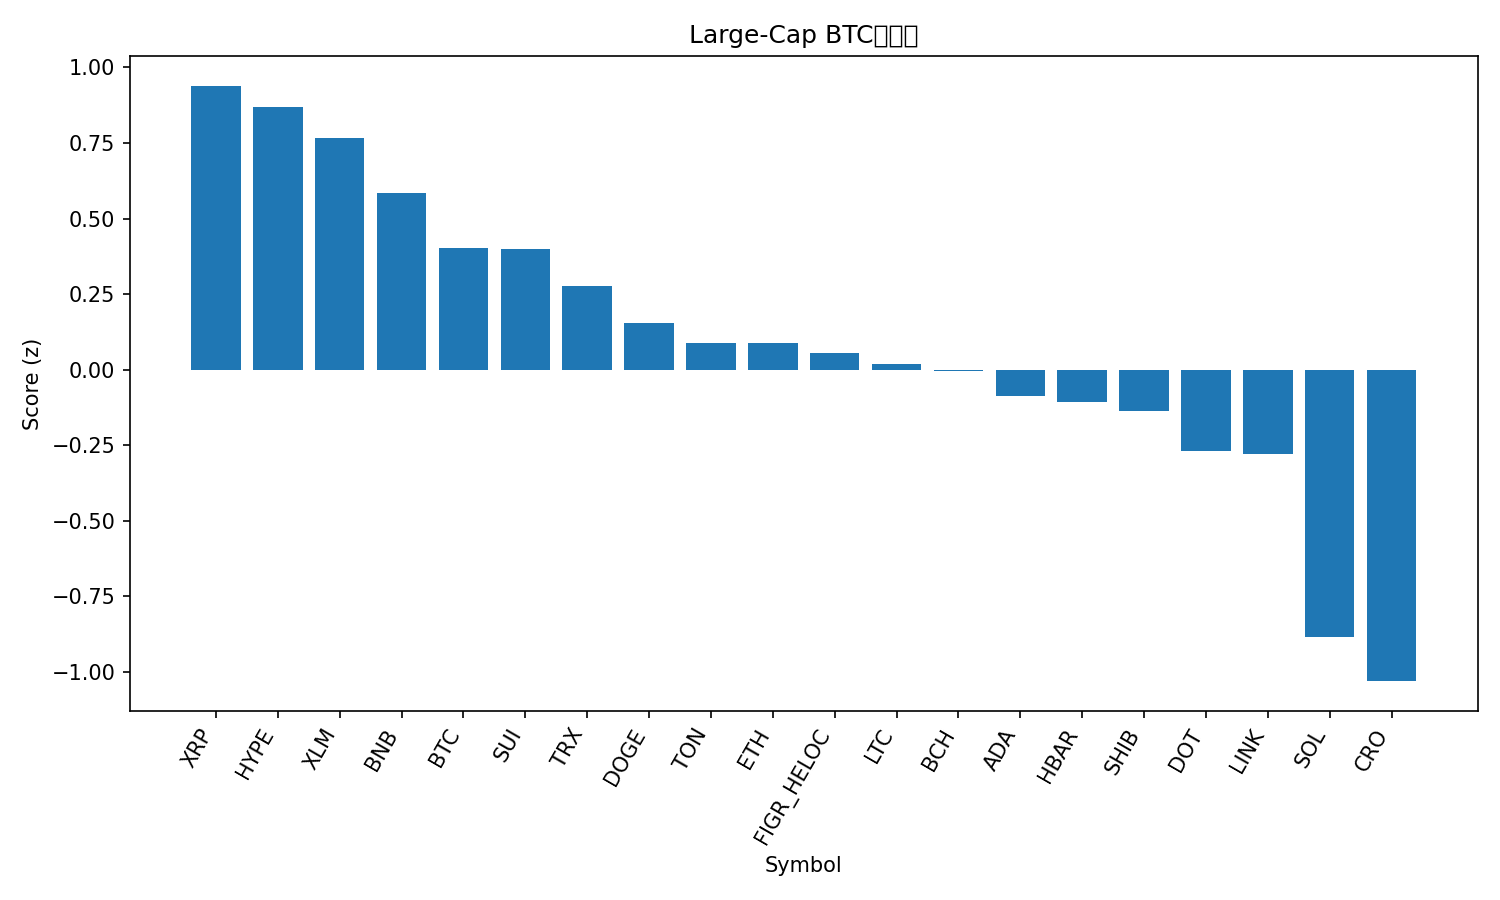

Values plotted in this chart, from the file beside it:
rank, name, symbol, price_btc, price_usd, pct_1h_btc, pct_24h_btc, pct_7d_btc, market_cap_rank, market_cap_usd, volume_usd, score
1, XRP, XRP, 2.614e-05, 2.97, -0.0729, 2.645, -0.4207, 3, 177343950707, 5739772755, 0.9392
2, Hyperliquid, HYPE, 0.0004071, 46.25, 0.5025, 1.183, -15.09, 19, 12498137304, 833772201, 0.8682
3, Stellar, XLM, 3.34e-06, 0.3796, -0.06773, 2.042, -0.8865, 21, 12107991056, 208734922, 0.7678
4, BNB, BNB, 0.008959, 1017, 0.2857, -1.17, 8.495, 5, 141669693625, 2323907656, 0.5839
5, Bitcoin, BTC, 1.0, 113561, 0.0, 0.0, 0.0, 1, 2262137874474, 45821924973, 0.4012
6, Sui, SUI, 2.991e-05, 3.4, 0.1277, 0.1354, -5.371, 20, 12123935495, 867979222, 0.4006
7, TRON, TRX, 2.99e-06, 0.3394, 0.04688, -0.6123, 1.409, 10, 32129798492, 602898426, 0.2779
8, Dogecoin, DOGE, 2.14e-06, 0.2435, -0.07561, 0.4122, -9.076, 8, 36765544611, 3288821664, 0.1537
9, Toncoin, TON, 2.496e-05, 2.83, 0.1003, -0.8195, -6.882, 30, 7213683684, 103366410, 0.08751
10, Ethereum, ETH, 0.03671, 4169, 0.1702, -1.409, -6.068, 2, 503215216662, 28606160187, 0.08724
11, Figure Heloc, FIGR_HELOC, 8.8e-06, 0.9994, 0.01154, -1.169, -0.2182, 18, 12623114263, 37173676, 0.05473
12, Litecoin, LTC, 0.0009363, 106.3, 0.1059, -1.213, -5.816, 28, 8114963020, 533012679, 0.01989
13, Bitcoin Cash, BCH, 0.004909, 557.5, 0.08205, -1.252, -5.279, 22, 11112217533, 252155324, -0.005324
14, Cardano, ADA, 7.22e-06, 0.8204, -0.1974, -0.3276, -5.247, 11, 29960884036, 1305018686, -0.08863
15, Hedera, HBAR, 1.97e-06, 0.2234, -0.3365, 0.1069, -3.837, 25, 9468532867, 188202510, -0.107
16, Shiba Inu, SHIB, 1.07721e-10, 1.224e-05, -0.1988, -0.4791, -5.482, 31, 7210024743, 181881043, -0.137
17, Polkadot, DOT, 3.549e-05, 4.03, -0.3612, -0.3942, -4.071, 34, 6138077328, 253625896, -0.2689
18, Chainlink, LINK, 0.0001919, 21.79, -0.2352, -0.8781, -5.407, 13, 14773049958, 829143660, -0.2777
19, Solana, SOL, 0.001869, 212.3, -0.2967, -2.66, -9.467, 6, 115352968371, 8500667259, -0.8833
20, Cronos, CRO, 1.78e-06, 0.2027, -0.1955, -3.43, -11.5, 32, 7061762353, 66886445, -1.031
21, Avalanche, AVAX, 0.000296, 33.62, -1.815, -1.949, 14.25, 17, 14199467093, 1293129412, -1.903
